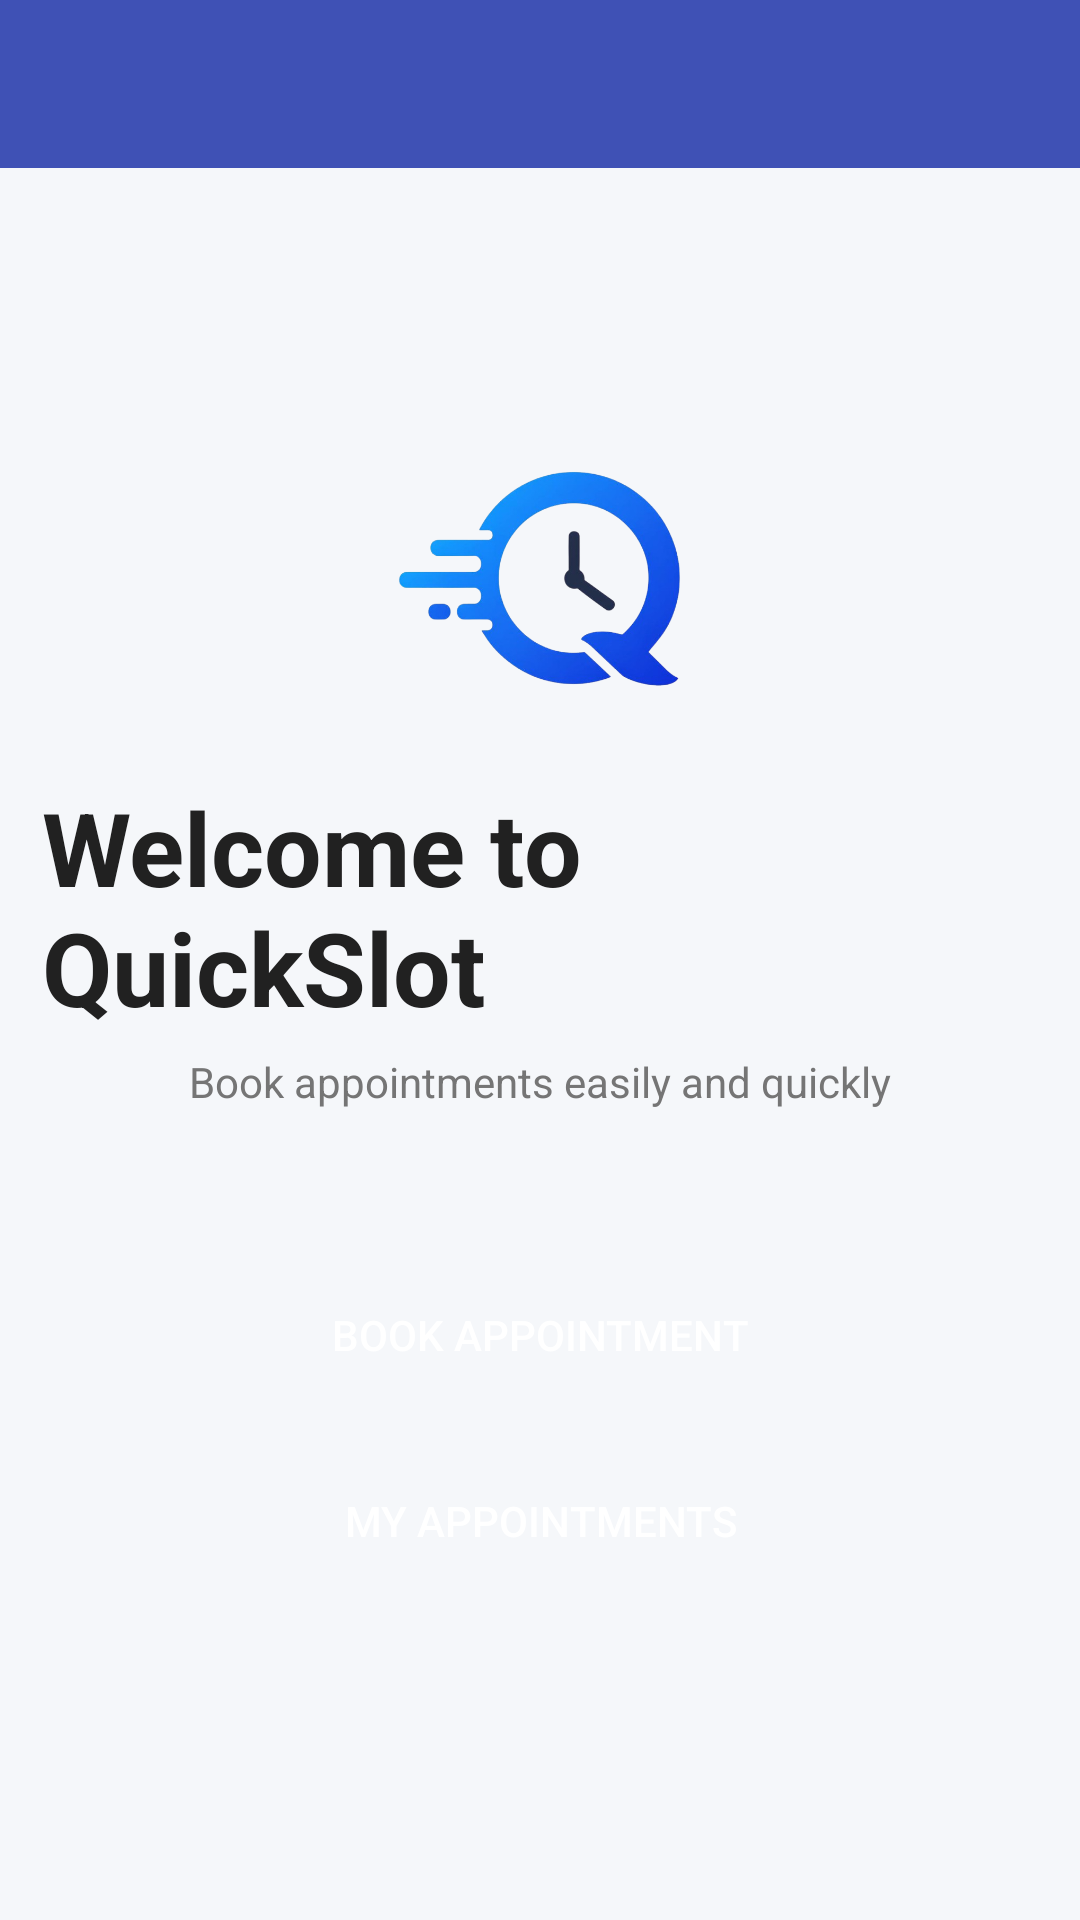

Reconstruct the res/layout file that produces this screen, plus the resources it refers to.
<!-- AndroidManifest.xml: application theme Theme.QuickSlot -->
<!-- res/layout/activity_home.xml -->
<?xml version="1.0" encoding="utf-8"?>
<androidx.coordinatorlayout.widget.CoordinatorLayout
    xmlns:android="http://schemas.android.com/apk/res/android"
    xmlns:app="http://schemas.android.com/apk/res-auto"
    android:layout_width="match_parent"
    android:layout_height="match_parent"
    android:background="@color/background">

    <com.google.android.material.appbar.MaterialToolbar
        android:id="@+id/toolbar"
        android:layout_width="match_parent"
        android:layout_height="wrap_content"
        android:title="QuickSlot"
        android:titleTextColor="@android:color/white"
        android:background="@color/primary"/>

    <LinearLayout
        android:orientation="vertical"
        android:gravity="center"
        android:padding="14dp"
        android:layout_width="match_parent"
        android:layout_height="match_parent"
        android:layout_marginTop="?attr/actionBarSize">

        <ImageView
            android:id="@+id/appLogo"
            android:layout_width="100dp"
            android:layout_height="100dp"
            android:src="@drawable/quickslot_logo"
            android:layout_marginBottom="16dp"/>

        <TextView
            android:text="Welcome to QuickSlot"
            android:textSize="34sp"
            android:textStyle="bold"
            android:textColor="@color/textPrimary"
            android:layout_marginBottom="6dp"
            android:layout_width="wrap_content"
            android:layout_height="wrap_content"/>

        <TextView
            android:text="Book appointments easily and quickly"
            android:textSize="14sp"
            android:textColor="@color/textSecondary"
            android:layout_marginBottom="30dp"
            android:layout_width="wrap_content"
            android:layout_height="wrap_content"/>

        <LinearLayout
            android:orientation="vertical"
            android:background="@drawable/card_bg"
            android:elevation="6dp"
            android:padding="20dp"
            android:layout_width="match_parent"
            android:layout_height="wrap_content">

            <Button
                android:id="@+id/bookButton"
                android:text="Book Appointment"
                android:textColor="#FFFFFF"
                android:background="@drawable/rounded_button"
                android:layout_marginBottom="12dp"
                android:layout_width="match_parent"
                android:layout_height="50dp"/>

            <Button
                android:id="@+id/myAppointmentsButton"
                android:text="My Appointments"
                android:background="@drawable/rounded_button"
                android:textColor="#FFFFFF"
                android:layout_width="match_parent"
                android:layout_height="50dp"/>
        </LinearLayout>

    </LinearLayout>

</androidx.coordinatorlayout.widget.CoordinatorLayout>
<!-- resources referenced by this layout -->
<resources>
  <color name="background">#F5F7FA</color>
  <color name="primary">#3F51B5</color>
  <color name="textPrimary">#212121</color>
  <color name="textSecondary">#757575</color>
  <!-- drawable quickslot_logo: png bitmap (drawable, 145223 bytes) -->
  <style name="Theme.QuickSlot" parent="Theme.MaterialComponents.Light.NoActionBar">
          <item name="colorPrimary">@color/primary</item>
          <item name="colorPrimaryVariant">@color/primaryDark</item>
          <item name="colorSecondary">@color/accent</item>
          <item name="android:statusBarColor">@color/primaryDark</item>
  
          <item name="android:windowBackground">@color/background</item>
          <item name="android:textColorPrimary">@color/textPrimary</item>
          <item name="android:textColorSecondary">@color/textSecondary</item>
      </style>
  <color name="primaryDark">#303F9F</color>
  <color name="accent">#5E35B1</color>
</resources>
